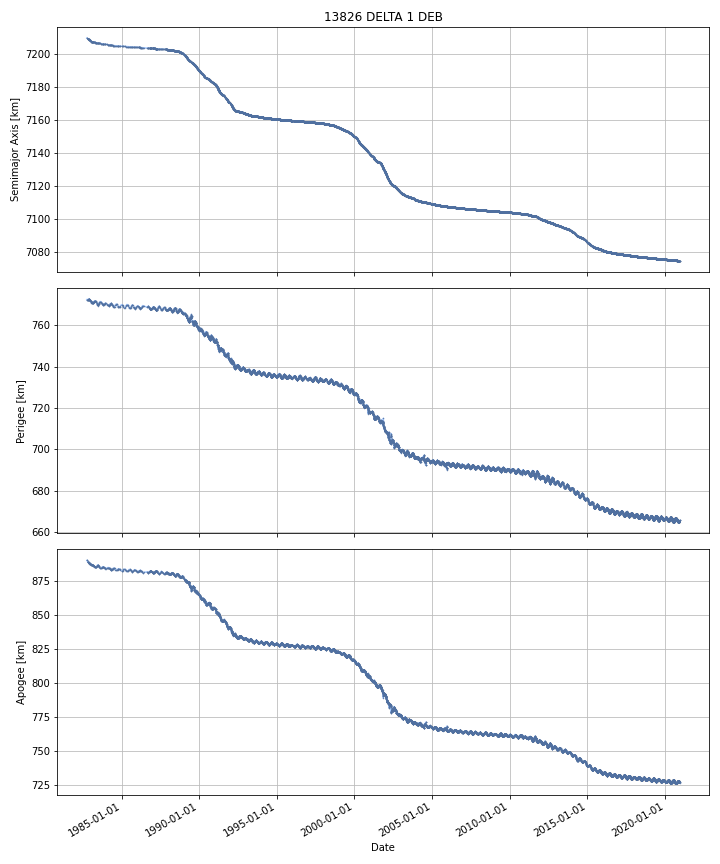

Data behind this chart, as committed beside it:
DATE, SEMIMAJOR_AXIS, PERIAPSIS, APOAPSIS, DOT_SEMIMAJOR_AXIS, DOT_PERIAPSIS, DOT_APOAPSIS
1982-10-09, 7209, 772.3, 890.3, , , 
1982-10-10, 7209, 772.3, 890.3, -0.01581, -0.03412, 0.00251
1982-10-11, 7209, 772.2, 890.3, -0.01725, -0.01736, -0.01715
1982-10-12, 7209, 772.2, 890.2, -0.01725, -0.01736, -0.01715
1982-10-13, 7209, 772.2, 890.2, -0.01766, -0.007705, -0.02762
1982-10-14, 7209, 772.2, 890.2, -0.01842, 0.01039, -0.04723
1982-10-15, 7209, 772.2, 890.1, -0.01842, 0.01039, -0.04723
1982-10-16, 7209, 772.2, 890.1, -0.01842, 0.01039, -0.04723
1982-10-17, 7209, 772.3, 890, -0.01842, 0.01039, -0.04723
1982-10-18, 7209, 772.3, 890, -0.01842, 0.01039, -0.04723
1982-10-19, 7209, 772.3, 889.9, -0.01842, 0.01039, -0.04723
1982-10-20, 7209, 772.3, 889.9, -0.01842, 0.01039, -0.04723
1982-10-21, 7209, 772.3, 889.8, -0.01842, 0.01039, -0.04723
1982-10-22, 7209, 772.3, 889.8, -0.01842, 0.01039, -0.04723
1982-10-23, 7209, 772.3, 889.7, -0.01842, 0.01039, -0.04723
1982-10-24, 7209, 772.3, 889.7, -0.01842, 0.01039, -0.04723
1982-10-25, 7209, 772.3, 889.7, -0.01842, 0.01039, -0.04723
1982-10-26, 7209, 772.3, 889.6, -0.01842, 0.01039, -0.04723
1982-10-27, 7209, 772.4, 889.6, -0.01842, 0.01039, -0.04723
1982-10-28, 7209, 772.4, 889.5, -0.01842, 0.01039, -0.04723
1982-10-29, 7209, 772.4, 889.5, -0.01842, 0.01039, -0.04723
1982-10-30, 7209, 772.4, 889.4, -0.01842, 0.01039, -0.04723
1982-10-31, 7209, 772.4, 889.4, -0.01842, 0.01039, -0.04723
1982-11-01, 7209, 772.4, 889.3, -0.02873, 0.03751, -0.09498
1982-11-02, 7209, 772.4, 889.3, -0.03206, -0.05959, -0.004523
1982-11-03, 7209, 772.3, 889.3, -0.03001, -0.1181, 0.05809
1982-11-04, 7209, 772.2, 889.3, -0.02691, -0.06078, 0.006947
1982-11-05, 7209, 772.2, 889.3, -0.02354, 0.001631, -0.04871
1982-11-06, 7209, 772.2, 889.2, -0.02354, 0.001631, -0.04871
1982-11-07, 7209, 772.1, 889.3, -0.01424, -0.1052, 0.0767
1982-11-08, 7209, 772.2, 889.2, -0.01125, 0.05705, -0.07954
1982-11-09, 7209, 772.2, 889.2, -0.008828, 0.04582, -0.06347
1982-11-10, 7209, 772.2, 889.1, -0.009135, 0.02328, -0.04155
1982-11-11, 7209, 772.2, 889.1, -0.01292, -0.005935, -0.01991
1982-11-12, 7209, 772.2, 889.1, -0.01539, -0.01982, -0.01096
1982-11-13, 7209, 772.2, 889.1, -0.01539, -0.01982, -0.01096
1982-11-14, 7209, 772.2, 889.1, -0.01539, -0.01982, -0.01096
1982-11-15, 7209, 772.1, 889.1, -0.01539, -0.01982, -0.01096
1982-11-16, 7209, 772.1, 889.1, -0.01539, -0.01982, -0.01096
1982-11-17, 7209, 772.1, 889, -0.01539, -0.01982, -0.01096
1982-11-18, 7209, 772.1, 889, -0.009652, 0.04418, -0.06349
1982-11-19, 7209, 772.2, 888.9, -0.009255, 0.04861, -0.06712
1982-11-20, 7209, 772.3, 888.8, -0.01111, 0.07718, -0.09941
1982-11-21, 7209, 772.3, 888.7, -0.01134, 0.08072, -0.1034
1982-11-22, 7209, 772.4, 888.6, -0.01344, 0.05543, -0.08231
1982-11-23, 7209, 772.4, 888.6, -0.01733, 0.008505, -0.04316
1982-11-24, 7209, 772.4, 888.5, -0.01733, 0.008505, -0.04316
1982-11-25, 7209, 772.5, 888.4, -0.02427, 0.1014, -0.1499
1982-11-26, 7209, 772.5, 888.3, -0.029, 0.01708, -0.07509
1982-11-27, 7209, 772.5, 888.3, -0.0306, -0.004377, -0.05683
1982-11-28, 7209, 772.5, 888.2, -0.0286, -0.0253, -0.03189
1982-11-29, 7208, 772.4, 888.3, -0.02388, -0.1259, 0.07812
1982-11-30, 7208, 772.4, 888.3, -0.02056, -0.02486, -0.01625
1982-12-01, 7208, 772.5, 888.2, -0.01283, 0.1084, -0.134
1982-12-02, 7208, 772.4, 888.2, -0.0122, -0.08671, 0.06231
1982-12-03, 7208, 772.3, 888.2, -0.01091, -0.03689, 0.01508
1982-12-04, 7208, 772.3, 888.2, -0.01072, -0.0281, 0.006655
1982-12-05, 7208, 772.3, 888.2, -0.01059, -0.01845, -0.002724
1982-12-06, 7208, 772.3, 888.2, -0.01274, 0.01333, -0.03882
1982-12-07, 7208, 772.4, 888.1, -0.0162, 0.06426, -0.09665
... 13,882 more rows
